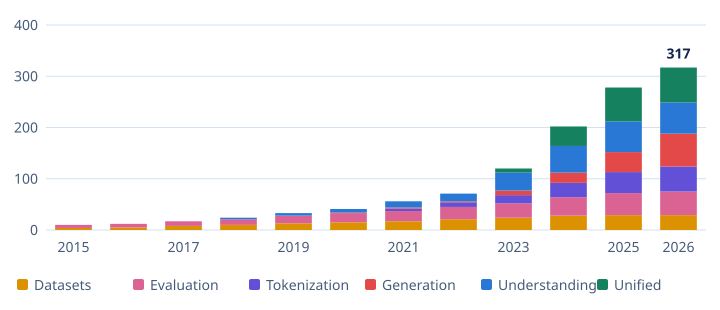

Source data for this figure (header and first rows):
Year, Datasets, Evaluation, Tokenization, Generation, Understanding, Unified, Total (cumulative)
2015, 4, 6, 0, 0, 0, 0, 10
2016, 5, 7, 0, 0, 0, 0, 12
2017, 8, 9, 0, 0, 0, 0, 17
2018, 10, 11, 0, 0, 3, 0, 24
2019, 13, 15, 0, 0, 5, 0, 33
2020, 15, 18, 0, 1, 7, 0, 41
2021, 17, 20, 5, 2, 12, 0, 56
2022, 21, 24, 9, 2, 15, 0, 71
2023, 24, 28, 16, 9, 35, 8, 120
2024, 28, 36, 28, 20, 52, 38, 202
2025, 29, 43, 41, 39, 60, 66, 278
2026, 29, 46, 49, 64, 61, 68, 317
